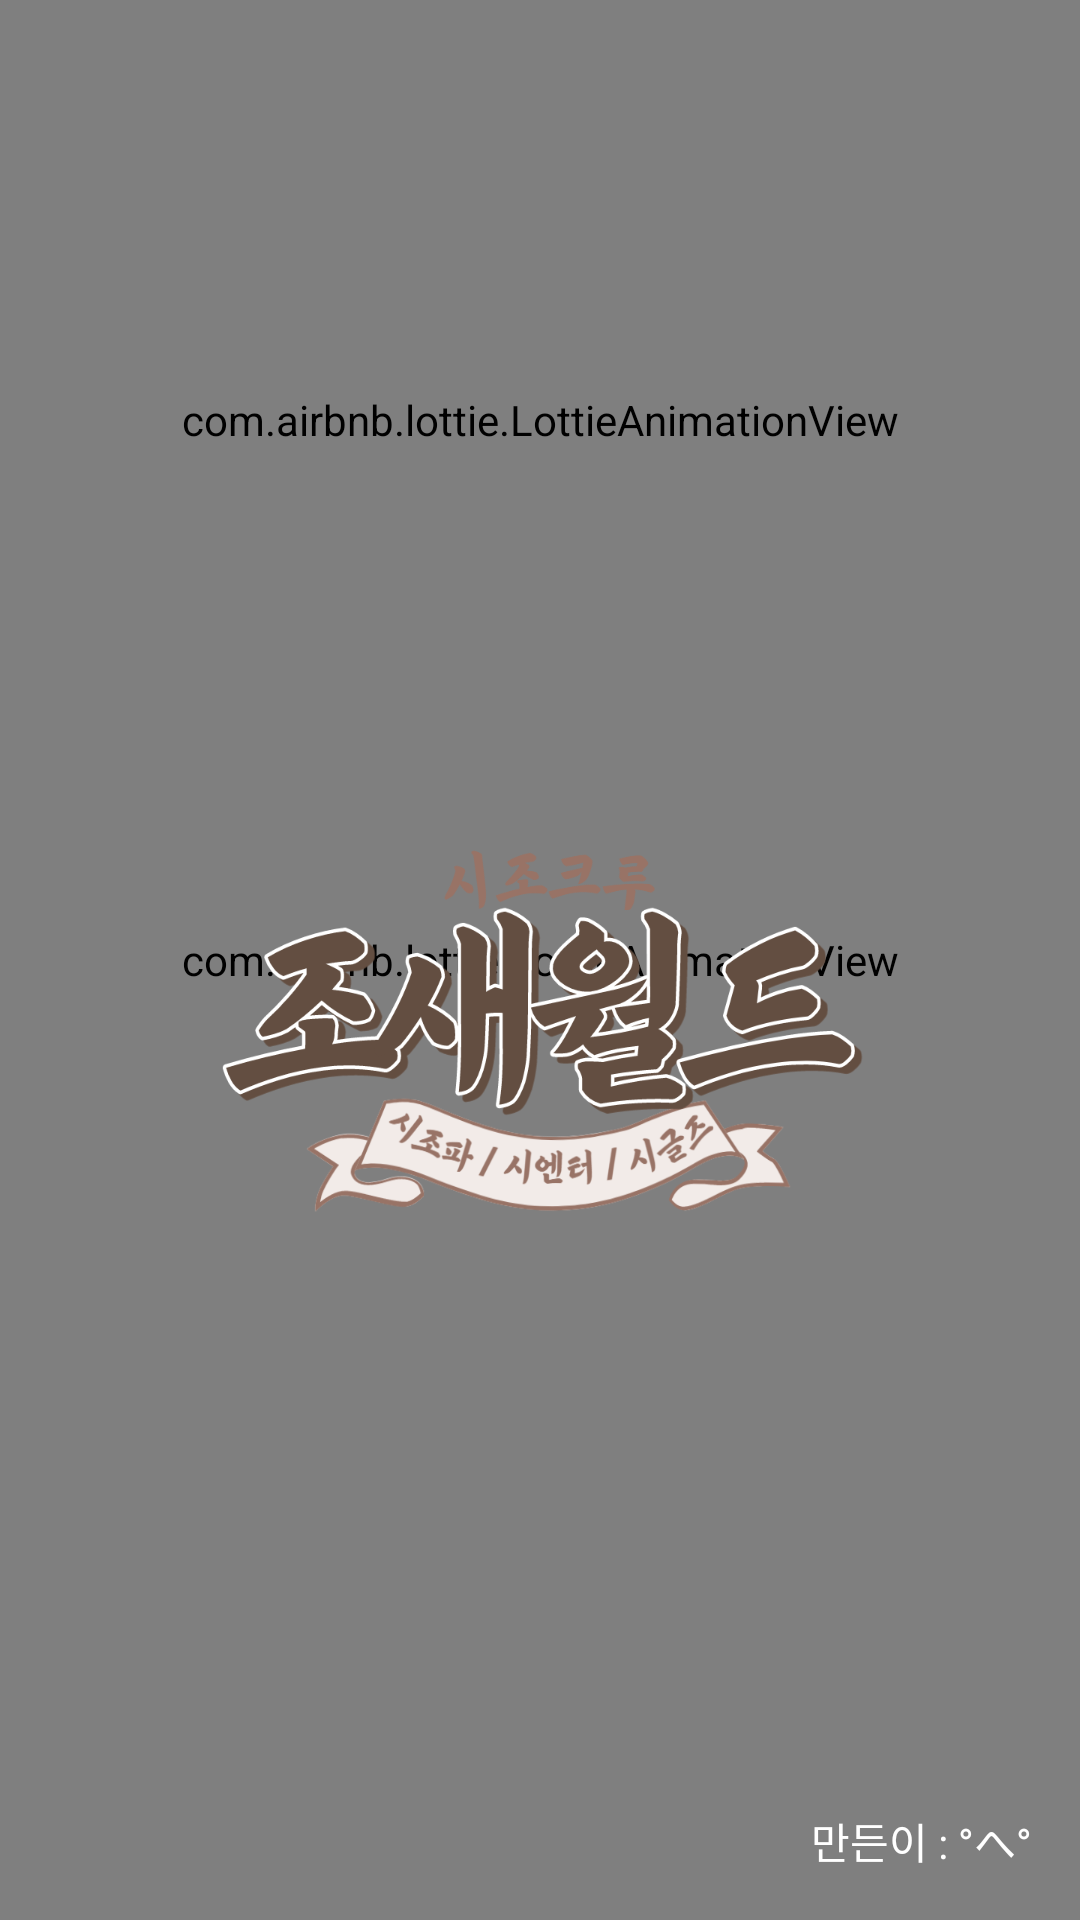

The Android layout XML behind this screen, and the referenced resources:
<!-- AndroidManifest.xml: application theme AppTheme -->
<!-- res/layout/activity_splash.xml -->
<?xml version="1.0" encoding="utf-8"?>
<androidx.constraintlayout.widget.ConstraintLayout xmlns:android="http://schemas.android.com/apk/res/android"
    xmlns:app="http://schemas.android.com/apk/res-auto"
    xmlns:tools="http://schemas.android.com/tools"
    android:layout_width="match_parent"
    android:layout_height="match_parent"
    android:background="#282828"
    tools:context=".view.SplashActivity">

    <com.airbnb.lottie.LottieAnimationView
        android:id="@+id/lottieAnimationView2"
        android:layout_width="match_parent"
        android:layout_height="match_parent"
        app:layout_constraintBottom_toBottomOf="parent"
        app:layout_constraintEnd_toEndOf="parent"
        app:layout_constraintStart_toStartOf="parent"
        app:layout_constraintTop_toTopOf="parent"
        app:lottie_autoPlay="true"
        app:lottie_fileName="434-gradient-animated-background.json"
        app:lottie_loop="true" />

    <com.airbnb.lottie.LottieAnimationView
        android:id="@+id/lottieAnimationView"
        android:layout_width="match_parent"
        android:layout_height="200dp"
        android:layout_marginTop="40dp"
        app:layout_constraintEnd_toEndOf="parent"
        app:layout_constraintStart_toStartOf="parent"
        app:layout_constraintTop_toTopOf="parent"
        app:lottie_autoPlay="true"
        app:lottie_fileName="34763-hero-on-its-way.json"
        app:lottie_loop="true" />

    <View
        android:id="@+id/center_view"
        android:layout_width="match_parent"
        android:layout_height="210dp"
        android:background="@drawable/splash_logo3"
        app:layout_constraintEnd_toEndOf="parent"
        app:layout_constraintStart_toStartOf="parent"
        app:layout_constraintTop_toBottomOf="@+id/lottieAnimationView" />

    <TextView
        android:layout_width="wrap_content"
        android:layout_height="wrap_content"
        android:layout_marginEnd="16dp"
        android:layout_marginBottom="16dp"
        android:fontFamily="@font/maplestory_bold"
        android:text="만든이 : °へ°"
        android:textColor="#fff"
        app:layout_constraintBottom_toBottomOf="parent"
        app:layout_constraintEnd_toEndOf="parent" />
</androidx.constraintlayout.widget.ConstraintLayout>
<!-- resources referenced by this layout -->
<resources>
  <!-- drawable splash_logo3: png bitmap (drawable-xxxhdpi, 146888 bytes) -->
  <style name="AppTheme" parent="Theme.AppCompat.Light.NoActionBar">
          <item name="colorPrimary">@color/colorPrimary</item>
          <item name="colorPrimaryDark">@color/colorPrimaryDark</item>
          <item name="colorAccent">@color/colorAccent</item>
          <item name="fontFamily">@font/maplestory_light</item>
          <item name="android:windowTranslucentStatus">true</item>
          <item name="android:windowTranslucentNavigation">true</item>
          <item name="android:windowActivityTransitions">true</item>
          <item name="android:fitsSystemWindows">true</item>
      </style>
  <color name="colorPrimary">#6200EE</color>
  <color name="colorPrimaryDark">#3700B3</color>
  <color name="colorAccent">#03DAC5</color>
</resources>
